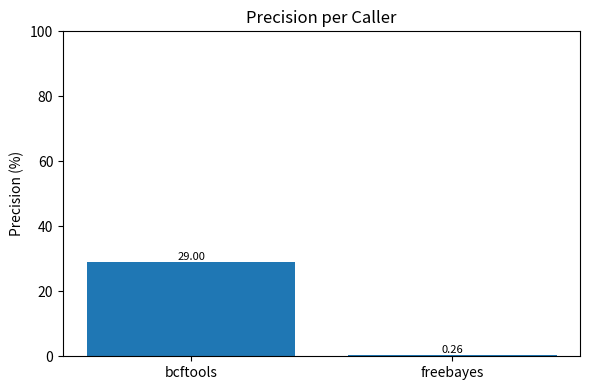
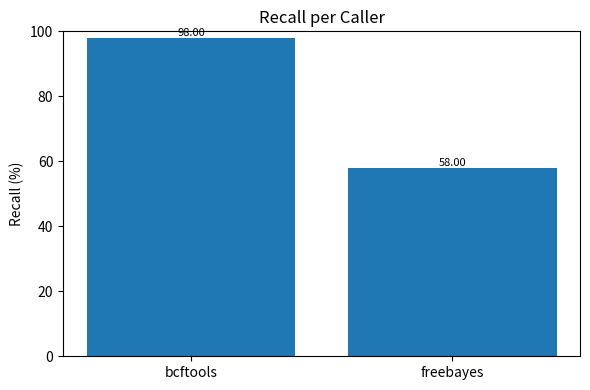
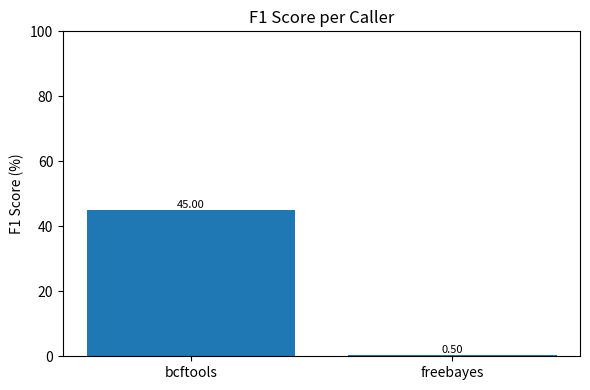
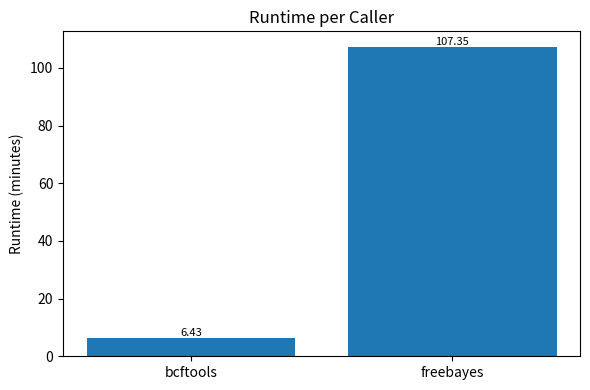
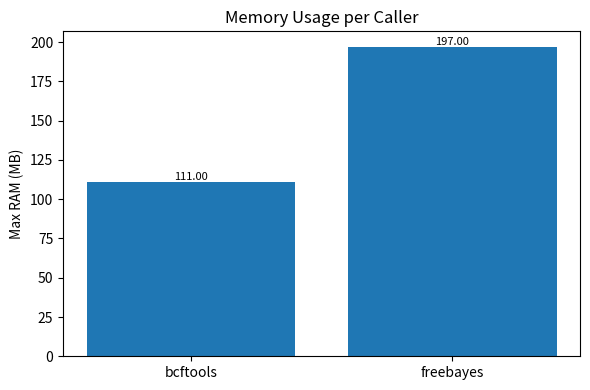
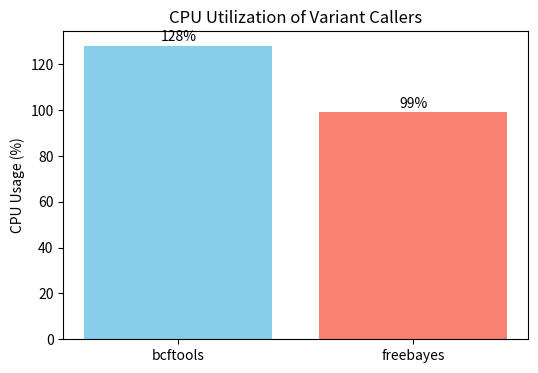

Write Python code to recreate these figures, in order.
import matplotlib.pyplot as plt
import numpy as np
import os

# check that the output directory exists
os.makedirs("results/plots", exist_ok=True)

tools = ["bcftools", "freebayes"]

# Metrics as percentages 
precision = [29.0, 0.26]     # %
recall    = [98.0, 58.0]     # %
f1        = [45.0, 0.5]      # %

runtime_minutes = [ #got this from the logs 
    6 + 26/60,      # bcftools: 6 min 26 sec
    107 + 21/60     # freebayes: 1 hr 47 min 21 sec
]

max_ram_mb = [ #got this from the logs 
    111,   # bcftools
    197    # freebayes
]

def add_value_labels(ax):
    for p in ax.patches:
        height = p.get_height()
        ax.text(
            p.get_x() + p.get_width() / 2,
            height,
            f"{height:.2f}",
            ha="center",
            va="bottom",
            fontsize=8,
            rotation=0
        )

# precision
plt.figure(figsize=(6,4))
ax = plt.gca()
ax.bar(tools, precision)
ax.set_ylabel("Precision (%)")
ax.set_ylim(0, 100)
ax.set_title("Precision per Caller")
add_value_labels(ax)
plt.tight_layout()
plt.savefig("results/plots/precision.png")
plt.close()

# recall
plt.figure(figsize=(6,4))
ax = plt.gca()
ax.bar(tools, recall)
ax.set_ylabel("Recall (%)")
ax.set_ylim(0, 100)
ax.set_title("Recall per Caller")
add_value_labels(ax)
plt.tight_layout()
plt.savefig("results/plots/recall.png")
plt.close()

# f1
plt.figure(figsize=(6,4))
ax = plt.gca()
ax.bar(tools, f1)
ax.set_ylabel("F1 Score (%)")
ax.set_ylim(0, 100)
ax.set_title("F1 Score per Caller")
add_value_labels(ax)
plt.tight_layout()
plt.savefig("results/plots/f1.png")
plt.close()

# runtime
plt.figure(figsize=(6,4))
ax = plt.gca()
ax.bar(tools, runtime_minutes)
ax.set_ylabel("Runtime (minutes)")
ax.set_title("Runtime per Caller")
add_value_labels(ax)
plt.tight_layout()
plt.savefig("results/plots/runtime.png")
plt.close()

# memory usage
plt.figure(figsize=(6,4))
ax = plt.gca()
ax.bar(tools, max_ram_mb)
ax.set_ylabel("Max RAM (MB)")
ax.set_title("Memory Usage per Caller")
add_value_labels(ax)
plt.tight_layout()
plt.savefig("results/plots/memory.png")
plt.close()

# CPU usage extracted from time logs
tools = ["bcftools", "freebayes"]
cpu_percent = [128, 99]  

plt.figure(figsize=(6,4))
plt.bar(tools, cpu_percent, color=["skyblue", "salmon"])
plt.ylabel("CPU Usage (%)")
plt.title("CPU Utilization of Variant Callers")

for i, v in enumerate(cpu_percent):
    plt.text(i, v + 2, str(v) + "%", ha="center")

plt.savefig("results/plots/cpu_usage.png")
plt.close()

print("Plots saved in results/plots/")
